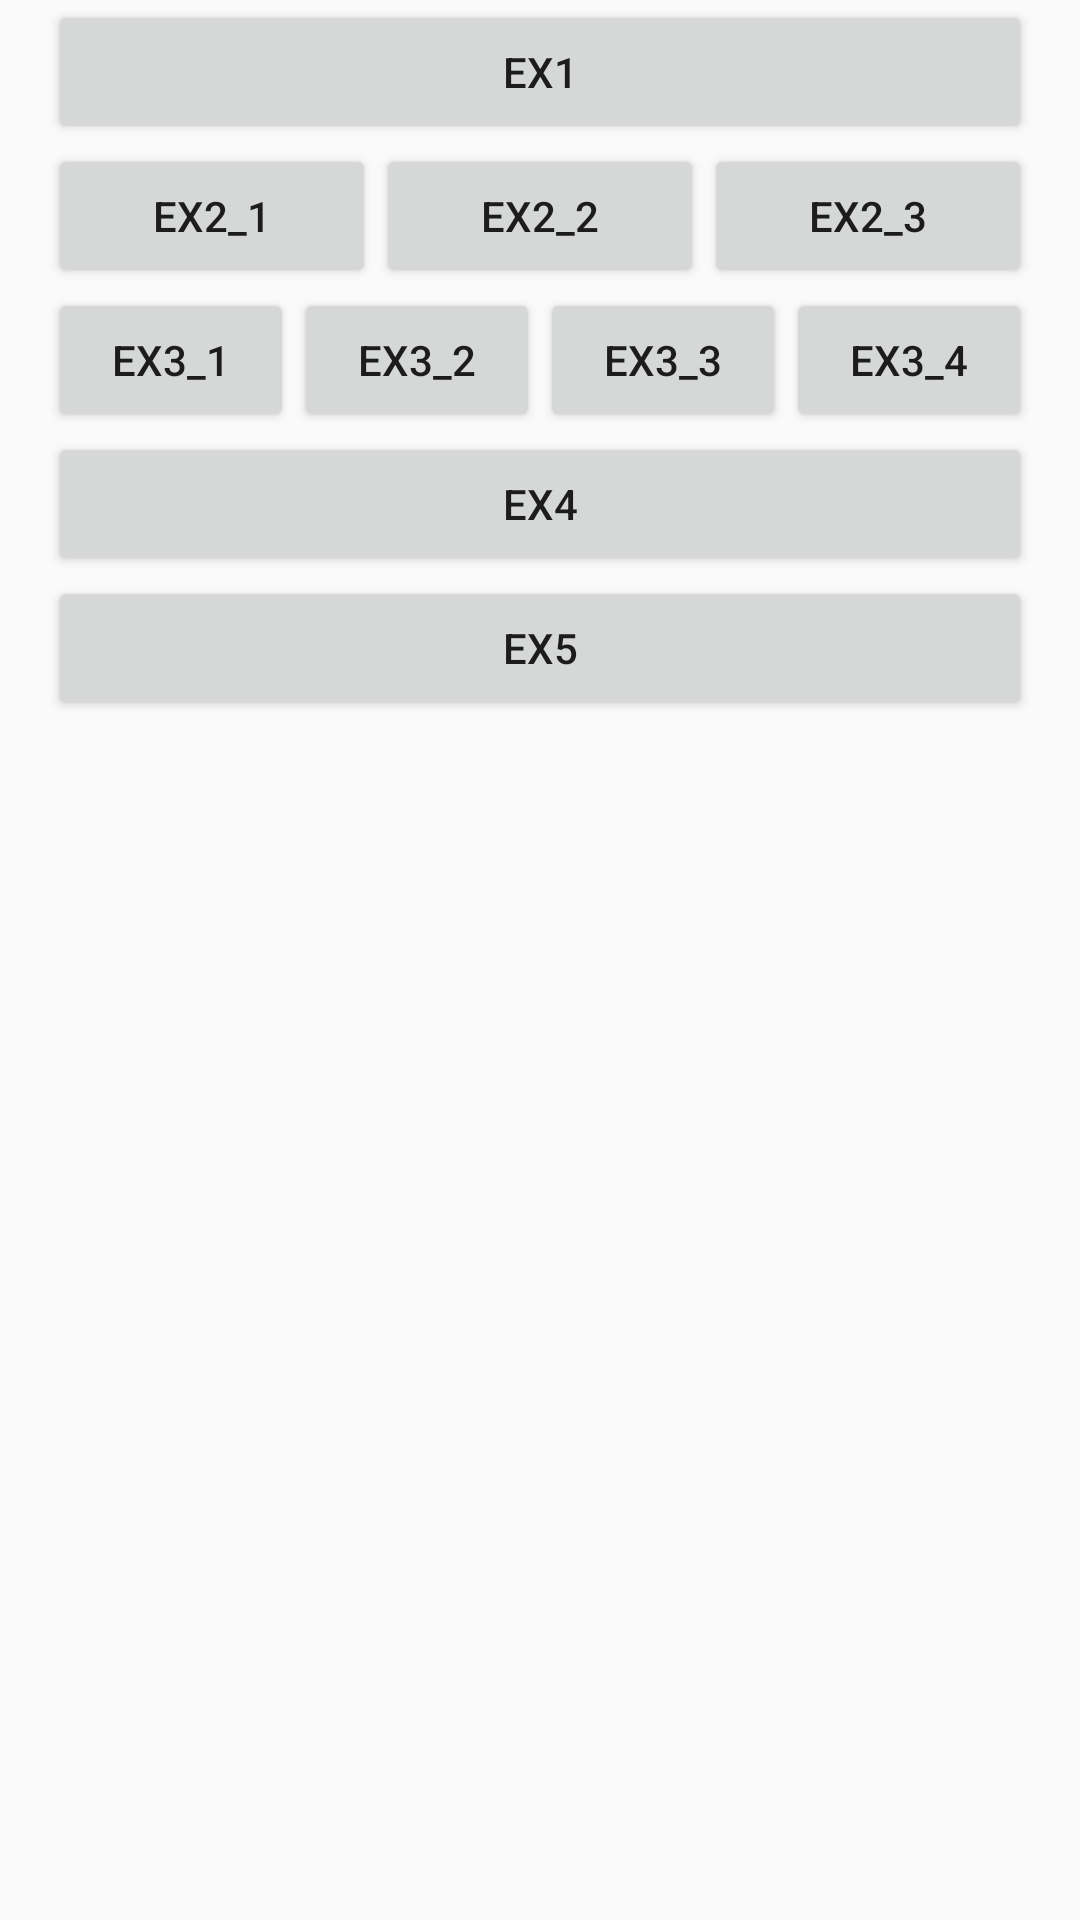

Layout XML and referenced resources for this Android screen:
<!-- AndroidManifest.xml: application theme AppTheme -->
<!-- res/layout/ex0_activity_main2.xml -->
<?xml version="1.0" encoding="utf-8"?>
<LinearLayout xmlns:android="http://schemas.android.com/apk/res/android"
    android:layout_width="match_parent"
    android:layout_height="match_parent"
    android:orientation="vertical"
    android:paddingLeft="16dp"
    android:paddingRight="16dp">

    
    <LinearLayout
        android:layout_width="match_parent"
        android:layout_height="@android:dimen/app_icon_size"
        android:layout_weight="0"
        android:orientation="horizontal">

        <Button
            android:id="@+id/btn1"
            android:layout_width="0dp"
            android:layout_height="match_parent"
            android:layout_weight="1"
            android:onClick="ex1"
            android:text="EX1" />

    </LinearLayout>

    <LinearLayout
        android:layout_width="match_parent"
        android:layout_height="@android:dimen/app_icon_size"
        android:layout_weight="0"
        android:orientation="horizontal">

        <Button
            android:id="@+id/btn21"
            android:layout_width="0dp"
            android:layout_height="match_parent"
            android:layout_weight="1"
            android:onClick="ex2_1"
            android:text="EX2_1" />

        <Button
            android:id="@+id/btn22"
            android:layout_width="0dp"
            android:layout_height="match_parent"
            android:layout_weight="1"
            android:onClick="ex2_2"
            android:text="EX2_2" />

        <Button
            android:id="@+id/btn23"
            android:layout_width="0dp"
            android:layout_height="match_parent"
            android:layout_weight="1"
            android:onClick="ex2_3"
            android:text="EX2_3" />

    </LinearLayout>
    <LinearLayout
            android:layout_width="match_parent"
            android:layout_height="@android:dimen/app_icon_size"
            android:layout_weight="0"
            android:orientation="horizontal">

        <Button
            android:id="@+id/btn31"
            android:layout_width="0dp"
            android:layout_height="match_parent"
            android:layout_weight="1"
            android:onClick="ex3_1"
            android:text="EX3_1" />

        <Button
            android:id="@+id/btn32"
            android:layout_width="0dp"
            android:layout_height="match_parent"
            android:layout_weight="1"
            android:onClick="ex3_2"
            android:text="EX3_2" />

        <Button
            android:id="@+id/btn33"
            android:layout_width="0dp"
            android:layout_height="match_parent"
            android:layout_weight="1"
            android:onClick="ex3_3"
            android:text="EX3_3" />

        <Button
            android:id="@+id/btn34"
            android:layout_width="0dp"
            android:layout_height="match_parent"
            android:layout_weight="1"
            android:onClick="ex3_4"
            android:text="EX3_4" />
    </LinearLayout>

    <LinearLayout
        android:layout_width="match_parent"
        android:layout_height="@android:dimen/app_icon_size"
        android:layout_weight="0"
        android:orientation="horizontal">

        <Button
            android:id="@+id/btn4_0"
            android:layout_width="0dp"
            android:layout_height="match_parent"
            android:layout_weight="1"
            android:onClick="ex4_0"
            android:text="EX4" />
    </LinearLayout>

    <LinearLayout
        android:layout_width="match_parent"
        android:layout_height="@android:dimen/app_icon_size"
        android:layout_weight="0"
        android:orientation="horizontal">

        <Button
            android:id="@+id/btn5_0"
            android:layout_width="0dp"
            android:layout_height="match_parent"
            android:layout_weight="1"
            android:onClick="ex5_0"
            android:text="EX5" />
    </LinearLayout>
</LinearLayout>
<!-- resources referenced by this layout -->
<resources>
  <style name="AppTheme" parent="Theme.AppCompat.Light.NoActionBar">
          
          <item name="android:windowDisablePreview">true</item>
          <item name="windowActionBar">false</item>
          
          
          
          
          <item name="android:windowNoTitle">true</item>
          <item name="colorPrimary">@color/colorPrimary</item>
          <item name="colorPrimaryDark">@color/colorPrimaryDark</item>
          <item name="colorAccent">@color/colorAccent</item>
  
          
          <item name="windowActionModeOverlay">true</item>
  
          
          <item name="actionModeBackground">@color/colorAccent</item>
      </style>
  <!-- not gathered from this repository: default colours our renderer supplied (Android Studio template values) -->
  <color name="colorPrimary">#FF6200EE</color>
  <color name="colorPrimaryDark">#FF3700B3</color>
  <color name="colorAccent">#FF03DAC5</color>
</resources>
